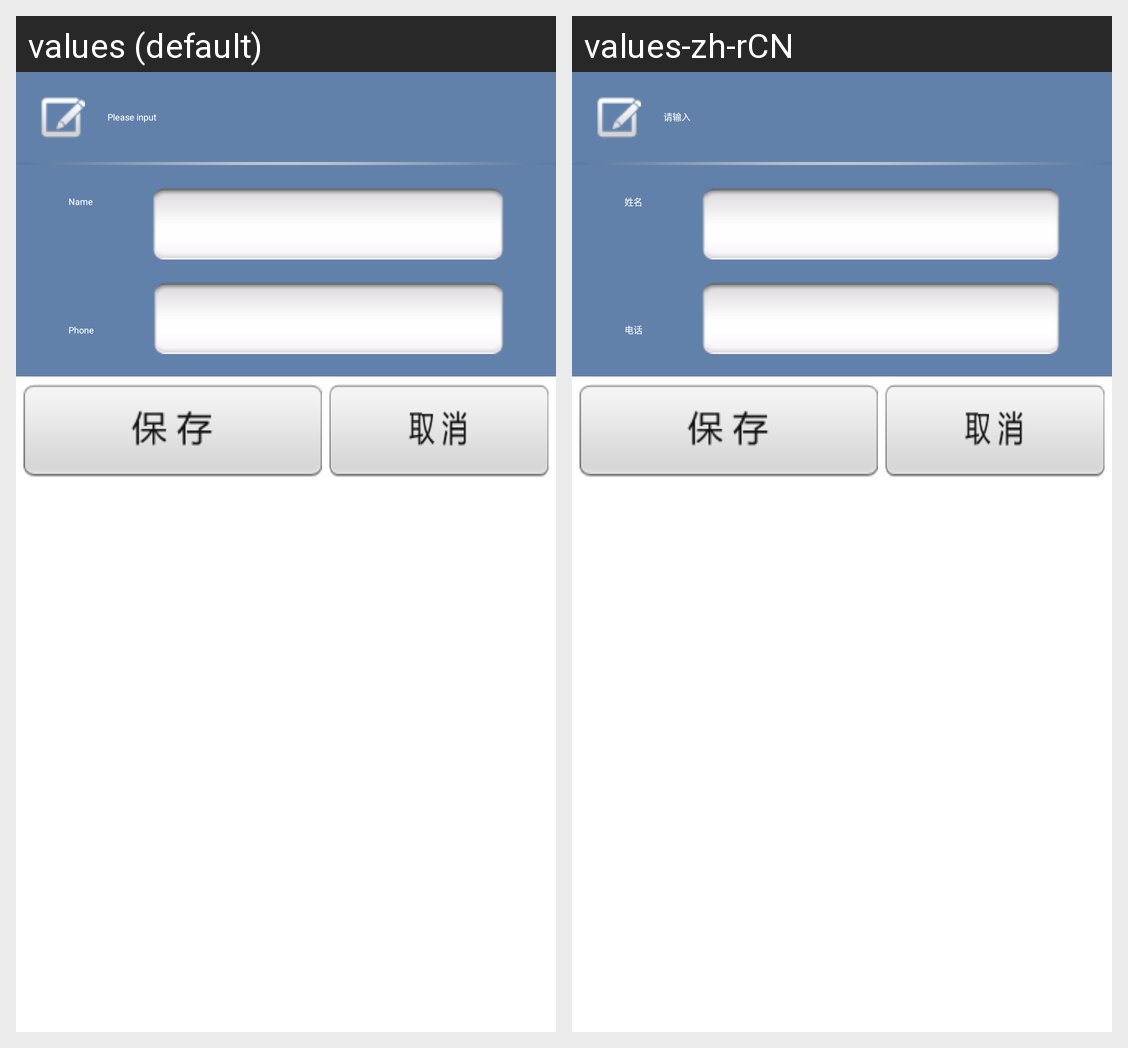

The Android screen above is rendered under two locales of the same app. Produce the string resources it draws, with the default and per-locale values.
Android screen res/layout/teleference_xiugaidialog.xml rendered under 2 locales, left to right: values (default), values-zh-rCN. Device: Nexus 5 (rendered at 1080×1920; each locale shown at half size, 540×960, under a caption strip naming it); theme AppTheme.
Strings drawn on this screen, with the default value and each locale's value (text and hints the layout hard-codes, and strings that could not be matched under every locale, appear in the picture but are not listed):

teleference_xiugaidialog_input
  values: Please input
  values-zh-rCN: 请输入

teleference_xiugaidialog_name
  values: Name
  values-zh-rCN: 姓名

teleference_xiugaidialog_phone
  values: Phone
  values-zh-rCN: 电话
